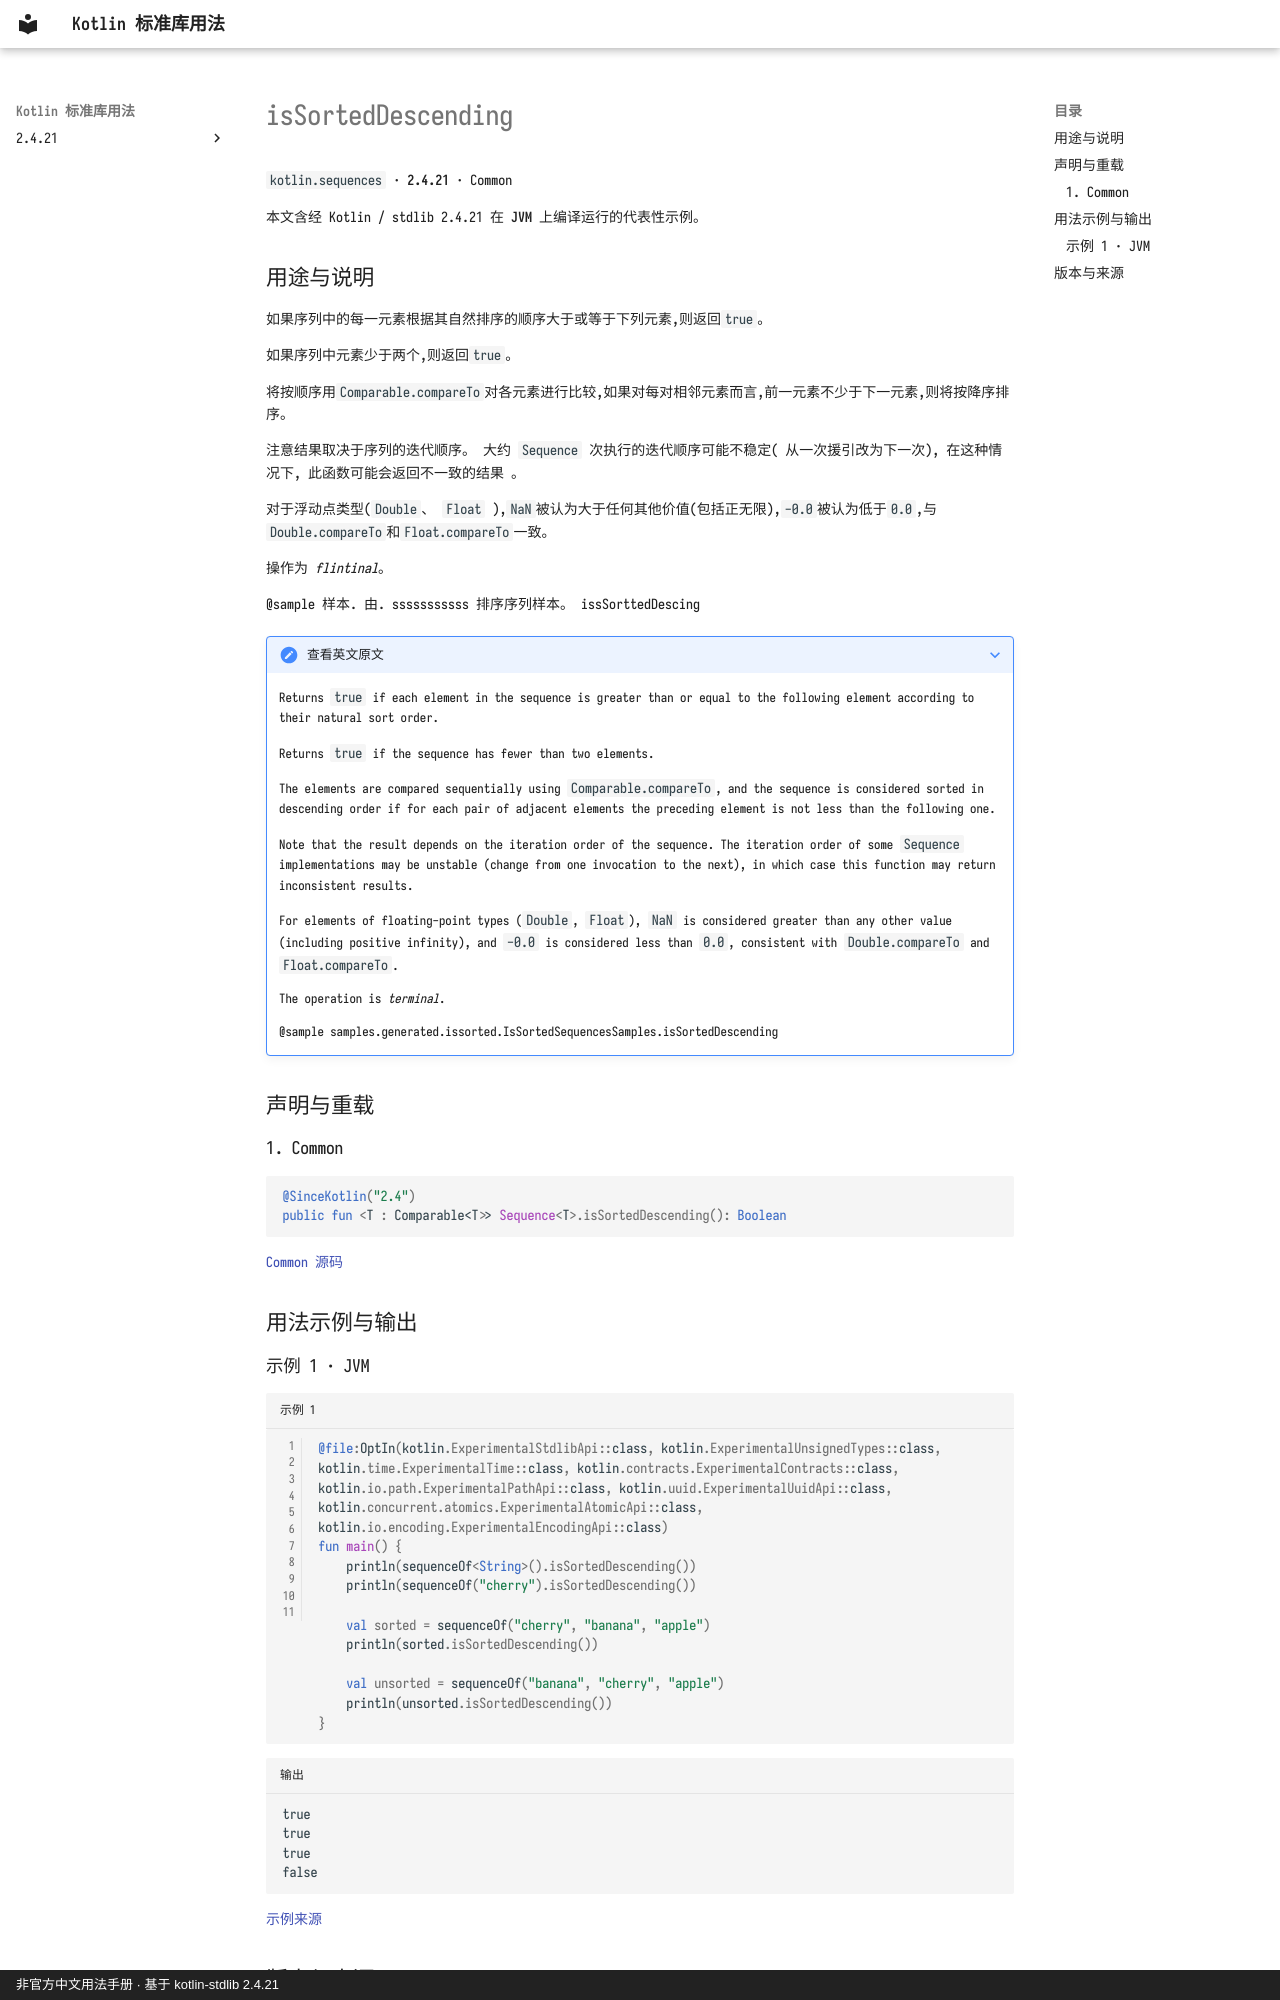

repository: oooooooko/kotlin-stdlib-docs · page: zh/api/kotlin.sequences/issorteddescending--b1483108/index.html · generator: mkdocs · copyright: 非官方中文用法手册 · 基于 kotlin-stdlib 2.4.21

# isSortedDescending

`kotlin.sequences` · **2.4.21** · Common

本文含经 Kotlin / stdlib 2.4.21 在 **JVM** 上编译运行的代表性示例。

## 用途与说明

如果序列中的每一元素根据其自然排序的顺序大于或等于下列元素,则返回`true`。

如果序列中元素少于两个,则返回`true`。

将按顺序用`Comparable.compareTo`对各元素进行比较,如果对每对相邻元素而言,前一元素不少于下一元素,则将按降序排序。

注意结果取决于序列的迭代顺序。 大约 `Sequence` 次执行的迭代顺序可能不稳定( 从一次援引改为下一次), 在这种情况下, 此函数可能会返回不一致的结果 。

对于浮动点类型(`Double`、 `Float` ),`NaN`被认为大于任何其他价值(包括正无限),`-0.0`被认为低于`0.0`,与`Double.compareTo`和`Float.compareTo`一致。

操作为 _flintinal_。

@sample 样本. 由. sssssssssss 排序序列样本。 issSorttedDescing

??? note "查看英文原文"

    Returns `true` if each element in the sequence is greater than or equal
    to the following element according to their natural sort order.
    
    Returns `true` if the sequence has fewer than two elements.
    
    The elements are compared sequentially using `Comparable.compareTo`,
    and the sequence is considered sorted in descending order if for each
    pair of adjacent elements the preceding element is not less than the following one.
    
    Note that the result depends on the iteration order of the sequence.
    The iteration order of some `Sequence` implementations may be unstable
    (change from one invocation to the next),
    in which case this function may return inconsistent results.
    
    For elements of floating-point types (`Double`, `Float`), `NaN` is considered greater
    than any other value (including positive infinity), and `-0.0` is considered less than `0.0`,
    consistent with `Double.compareTo` and `Float.compareTo`.
    
    The operation is _terminal_.
    
    @sample samples.generated.issorted.IsSortedSequencesSamples.isSortedDescending

## 声明与重载

### 1. Common

```kotlin
@SinceKotlin("2.4")
public fun <T : Comparable<T>> Sequence<T>.isSortedDescending(): Boolean
```

[Common 源码](https://github.com/JetBrains/kotlin/blob/v2.4.21/libraries/stdlib/common/src/generated/_Sequences.kt#L695)

## 用法示例与输出
